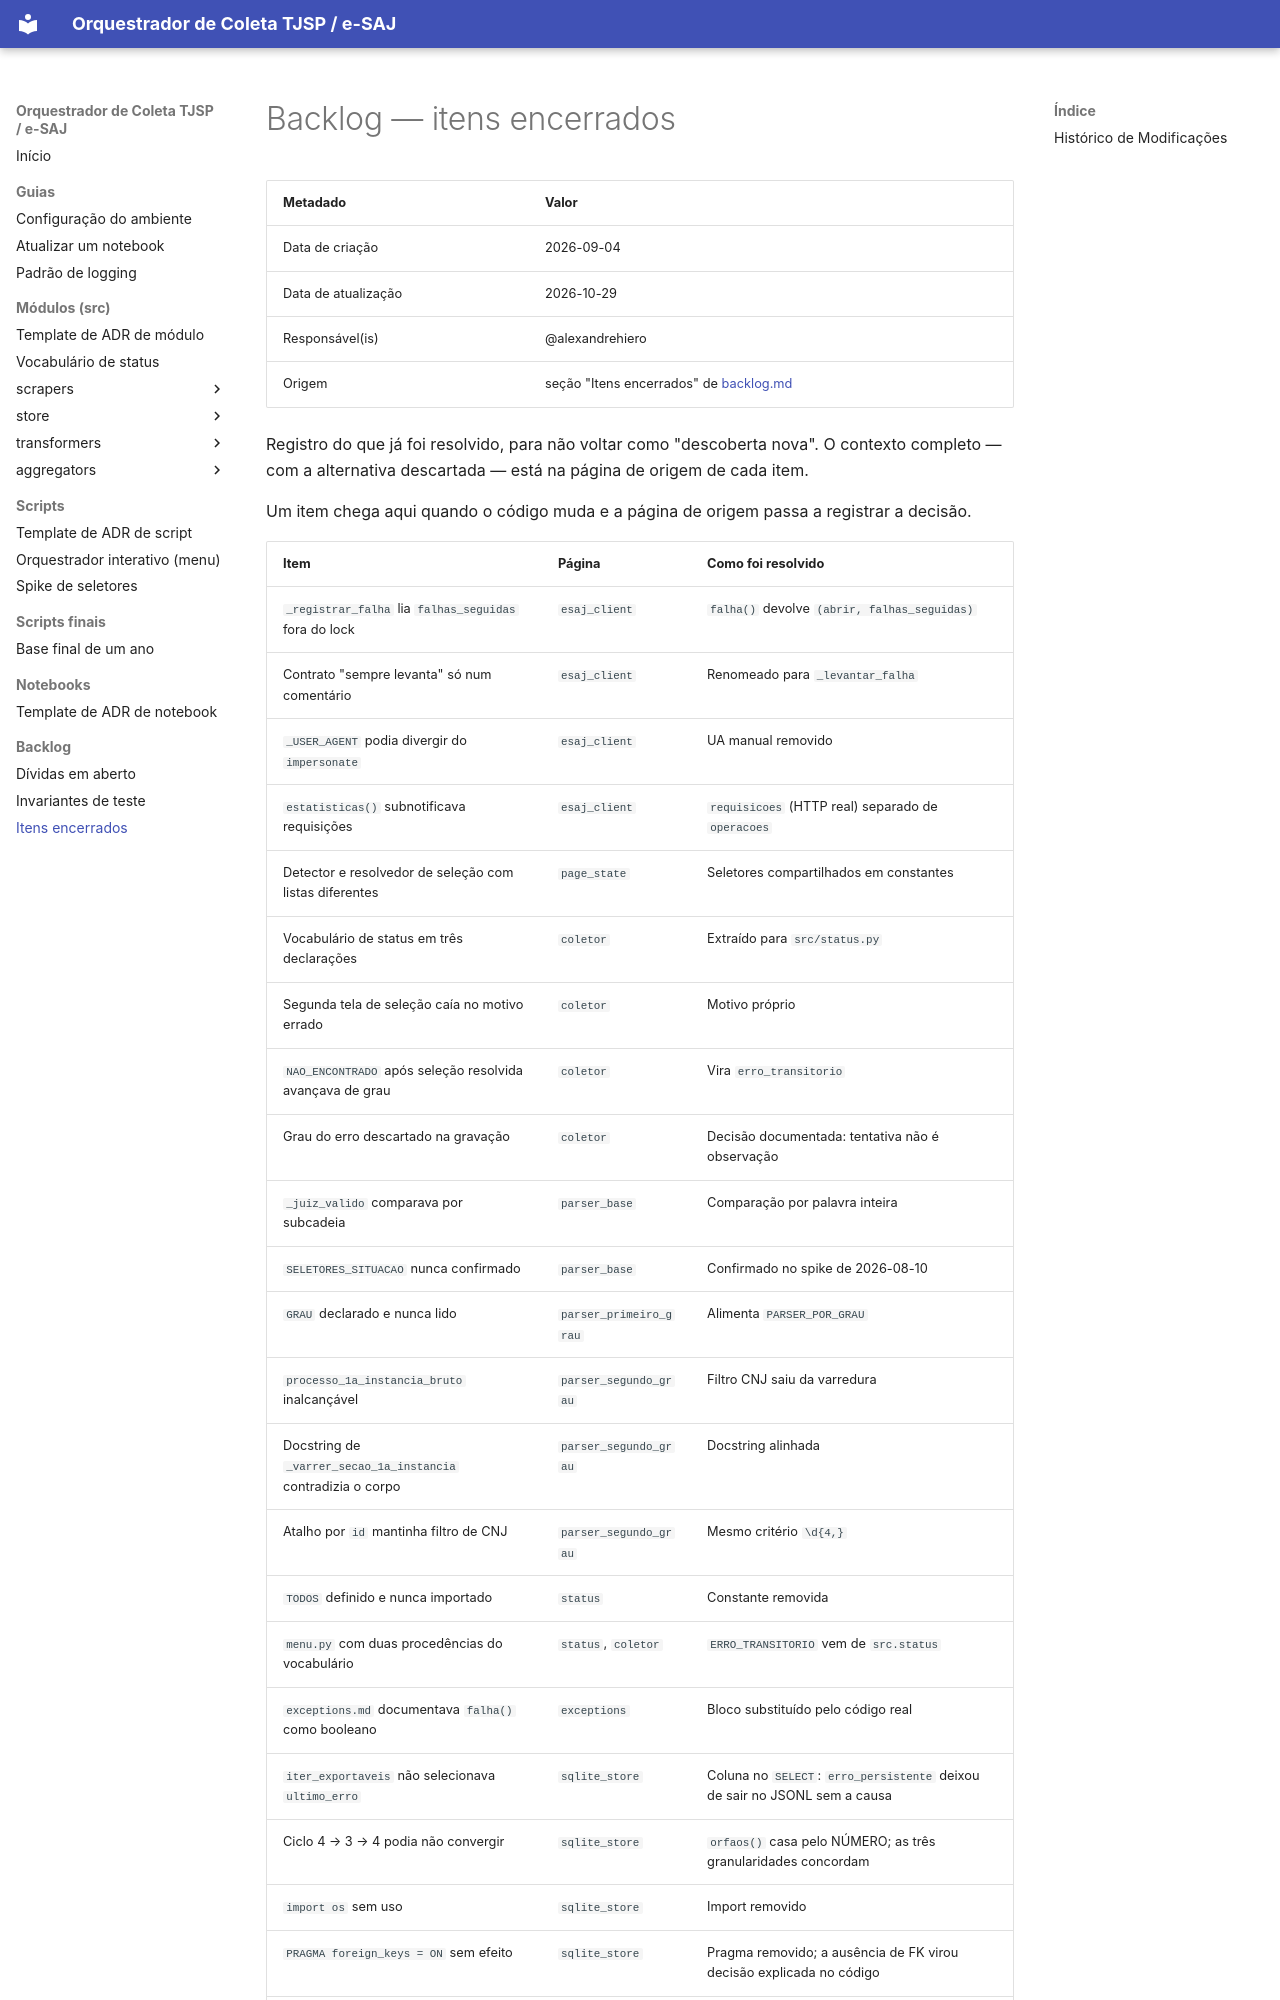

repository: alexandrehiero/orquestrador · page: backlog_encerrado/index.html · generator: mkdocs

# Backlog — itens encerrados

| Metadado            | Valor                                      |
|---------------------|--------------------------------------------|
| Data de criação     | 2026-09-04                                 |
| Data de atualização | 2026-10-29                                 |
| Responsável(is)     | @alexandrehiero                            |
| Origem              | seção "Itens encerrados" de [backlog.md](backlog.md) |

Registro do que já foi resolvido, para não voltar como "descoberta nova". O contexto completo — com a alternativa descartada — está na página de origem de cada item.

Um item chega aqui quando o código muda e a página de origem passa a registrar a decisão.
